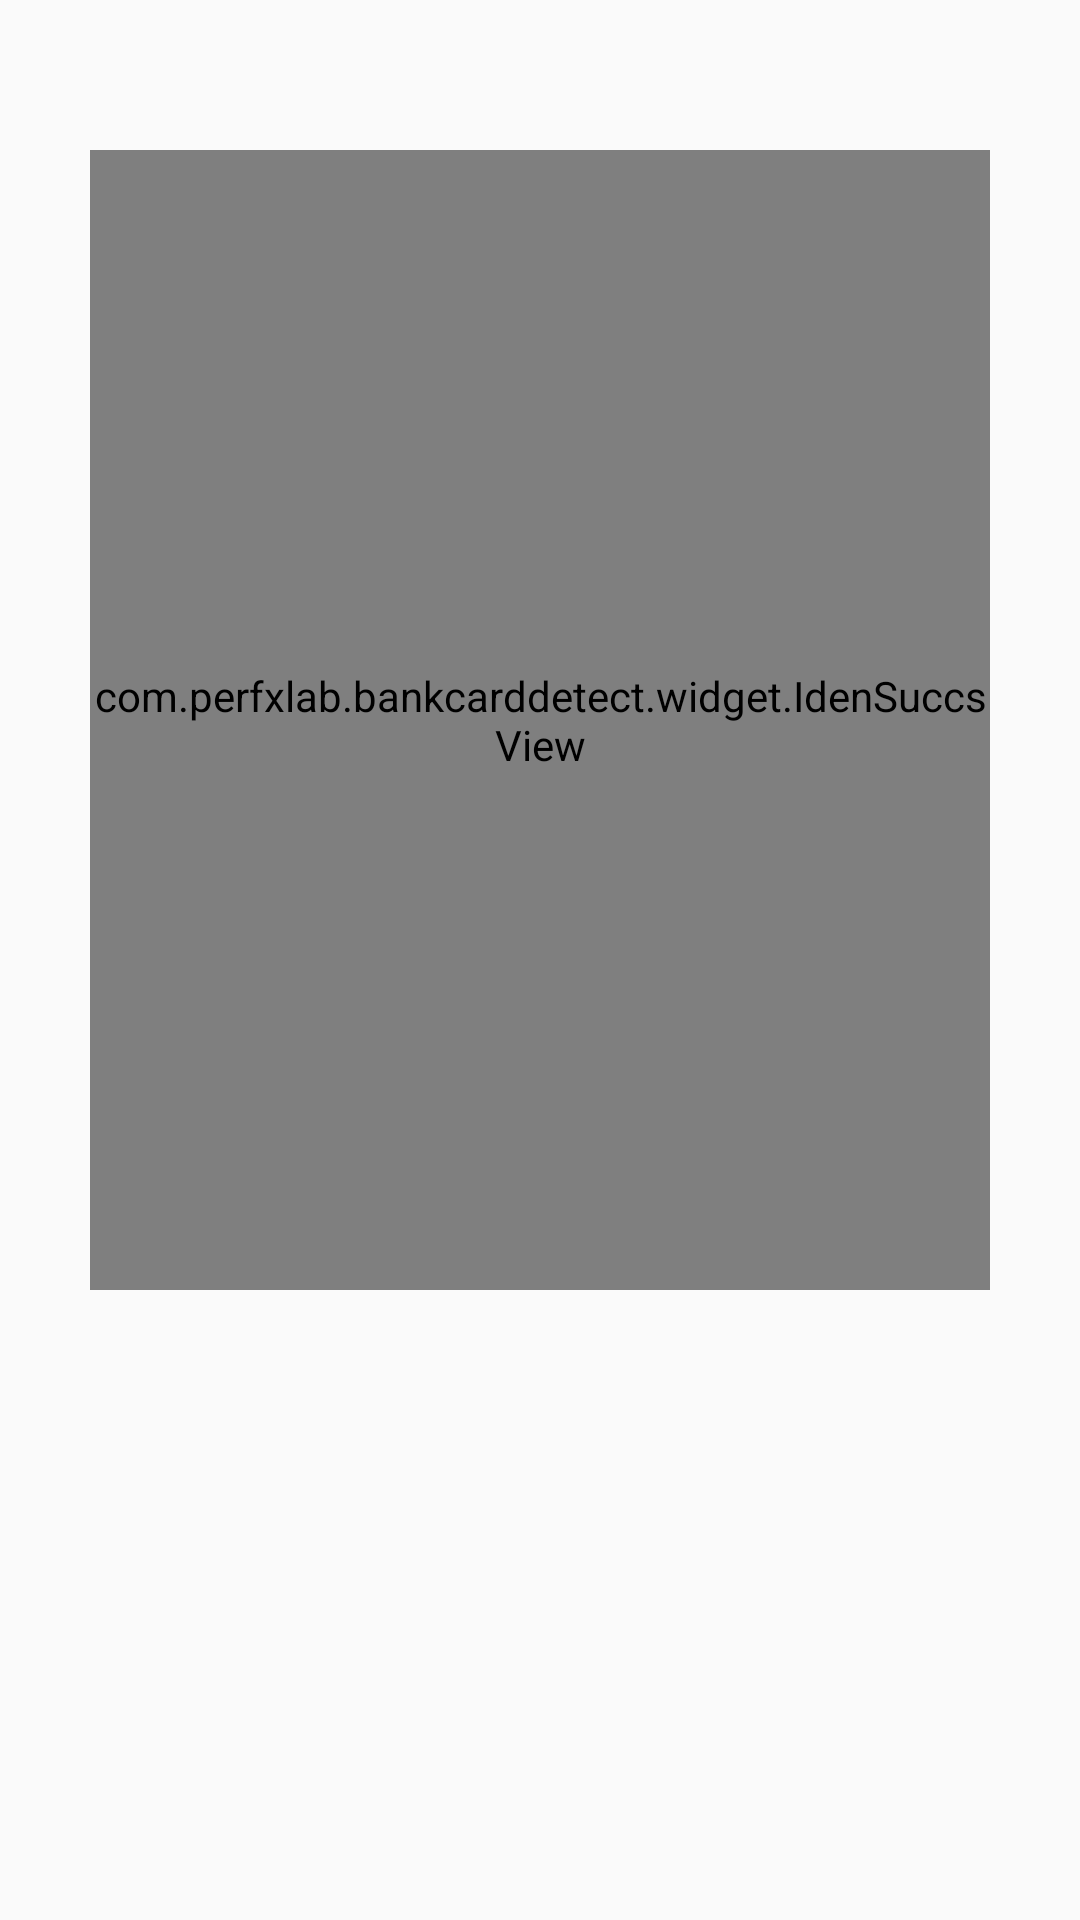

The Android layout XML behind this screen, and the referenced resources:
<!-- AndroidManifest.xml: application theme MyTheme_Full -->
<!-- res/layout/activity_record.xml -->
<?xml version="1.0" encoding="utf-8"?>
<FrameLayout xmlns:android="http://schemas.android.com/apk/res/android"
    xmlns:app="http://schemas.android.com/apk/res-auto"
    xmlns:tools="http://schemas.android.com/tools"
    android:layout_width="match_parent"
    android:layout_height="match_parent"
    tools:context=".RecordActivity">

    <TextureView
        android:id="@+id/textureview"
        android:layout_width="match_parent"
        android:layout_height="match_parent"
        android:layout_centerInParent="true" />

    <android.support.v7.widget.AppCompatImageView
        android:id="@+id/switch_camera"
        android:layout_width="40dp"
        android:layout_height="40dp"
        android:layout_gravity="right"
        android:layout_margin="16dp"
        android:padding="4dp"
        app:srcCompat="@mipmap/camera_flip" />

    <TextView
        android:layout_width="wrap_content"
        android:id="@+id/tv_detect_result"
        android:textColor="@android:color/holo_green_dark"
        android:textSize="20sp"
        android:layout_height="wrap_content" />

    <LinearLayout
        android:layout_width="match_parent"
        android:layout_height="wrap_content"
        android:layout_gravity="bottom"
        android:orientation="horizontal"
        android:visibility="gone">

        <Button
            android:visibility="gone"
            android:id="@+id/btn_start_detect"
            android:layout_width="wrap_content"
            android:layout_height="wrap_content"
            android:layout_weight="1"
            android:text="开始检测" />

        <Button
            android:visibility="gone"
            android:id="@+id/btn_end_detect"
            android:layout_width="wrap_content"
            android:layout_height="wrap_content"
            android:layout_gravity="right"
            android:layout_weight="1"
            android:text="停止检测" />
        <EditText
            android:visibility="gone"
            android:id="@+id/et_input"
            android:layout_width="100dp"
            android:textSize="12sp"
            android:maxLines="1"
            android:hint="输入药品类型 "
            android:maxLength="100"
            android:textColor="@color/white"
            android:textColorHint="@color/white"
            android:layout_height="wrap_content" />
        <Button
            android:visibility="gone"
            android:id="@+id/btn_ok"
            android:layout_width="wrap_content"
            android:text="确定"
            android:layout_height="wrap_content" />
    </LinearLayout>

    <com.perfxlab.bankcarddetect.widget.IdenSuccsView
        android:id="@+id/idenSuccView"
        android:layout_width="300dp"
        android:layout_height="380dp"
        android:layout_gravity="center_horizontal"
        android:layout_marginTop="50dp" />
</FrameLayout>
<!-- resources referenced by this layout -->
<resources>
  <color name="white">#FFFFFF</color>
  <style name="MyTheme_Full" parent="Theme.AppCompat.Light.NoActionBar">
          <item name="android:windowFullscreen">true</item>
      </style>
</resources>
